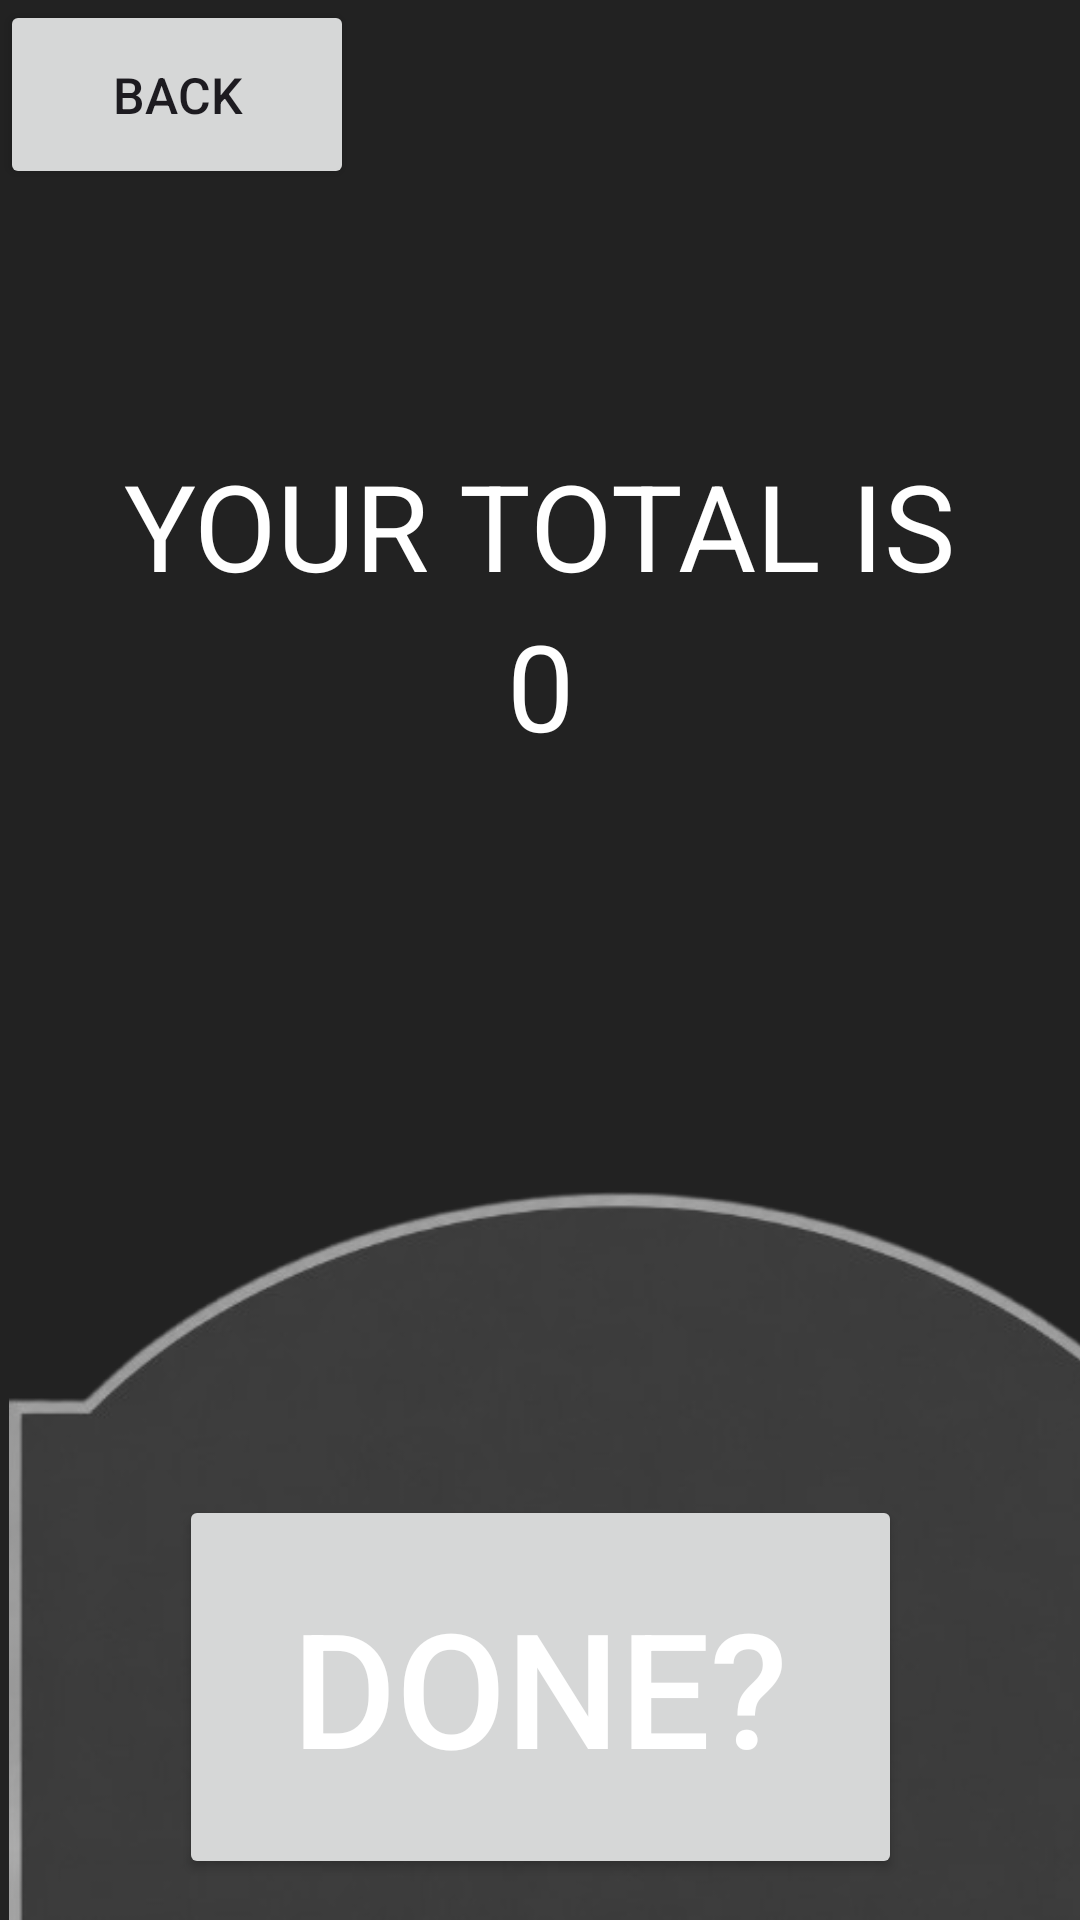

Android layout source for this screen:
<!-- AndroidManifest.xml: application theme Theme.Roblox -->
<!-- res/layout/activity_main3.xml -->
<?xml version="1.0" encoding="utf-8"?>
<androidx.constraintlayout.widget.ConstraintLayout xmlns:android="http://schemas.android.com/apk/res/android"
    xmlns:app="http://schemas.android.com/apk/res-auto"
    xmlns:tools="http://schemas.android.com/tools"
    android:id="@+id/backbutton"
    android:layout_width="match_parent"
    android:layout_height="match_parent"
    tools:context=".MainActivity3"
    android:background="#222222">

    <ImageView
        android:id="@+id/imageView4"
        android:layout_width="410dp"
        android:layout_height="316dp"
        app:layout_constraintBottom_toBottomOf="parent"
        app:layout_constraintEnd_toEndOf="parent"
        app:layout_constraintHorizontal_bias="0.0"
        app:layout_constraintStart_toStartOf="parent"
        app:layout_constraintTop_toTopOf="parent"
        app:layout_constraintVertical_bias="1.0"
        app:srcCompat="@drawable/dc1d847d_799f_464b_a409_8edb3aa1be76_removebg_preview" />

    <TextView
        android:id="@+id/textView4"
        android:layout_width="wrap_content"
        android:layout_height="wrap_content"
        android:text="YOUR TOTAL IS"
        android:textColor="@color/white"
        android:textSize="120px"
        app:layout_constraintBottom_toBottomOf="@+id/imageView4"
        app:layout_constraintEnd_toEndOf="parent"
        app:layout_constraintStart_toStartOf="parent"
        app:layout_constraintTop_toTopOf="parent"
        app:layout_constraintVertical_bias="0.253" />

    <TextView
        android:id="@+id/totall"
        android:layout_width="wrap_content"
        android:layout_height="wrap_content"
        android:text="0"
        android:textColor="@color/white"
        android:textSize="120px"
        app:layout_constraintBottom_toBottomOf="@+id/imageView4"
        app:layout_constraintEnd_toEndOf="parent"
        app:layout_constraintStart_toStartOf="parent"
        app:layout_constraintTop_toTopOf="parent"
        app:layout_constraintVertical_bias="0.344" />

    <Button
        android:id="@+id/NEXTT3"
        android:layout_width="241dp"
        android:layout_height="128dp"
        android:text="Done?"
        android:textColor="#FFFFFF"
        android:textSize="160px"
        app:layout_constraintBottom_toBottomOf="parent"
        app:layout_constraintEnd_toEndOf="parent"
        app:layout_constraintStart_toStartOf="parent"

        app:layout_constraintTop_toTopOf="parent"
        app:layout_constraintVertical_bias="0.973" />

    <Button
        android:id="@+id/backk"
        android:layout_width="118dp"
        android:layout_height="63dp"
        android:text="back"
        android:textSize="50px"
        app:layout_constraintBottom_toTopOf="@+id/textView4"
        app:layout_constraintEnd_toEndOf="parent"
        app:layout_constraintHorizontal_bias="0.0"
        app:layout_constraintStart_toStartOf="parent"
        app:layout_constraintTop_toTopOf="parent"
        app:layout_constraintVertical_bias="0.0" />
</androidx.constraintlayout.widget.ConstraintLayout>
<!-- resources referenced by this layout -->
<resources>
  <!-- drawable dc1d847d_799f_464b_a409_8edb3aa1be76_removebg_preview: png bitmap (drawable, 54821 bytes) -->
  <style name="Theme.Roblox" parent="Base.Theme.Roblox" />
  <style name="Base.Theme.Roblox" parent="Theme.Material3.DayNight.NoActionBar">
          
          
      </style>
  <!-- not gathered from this repository: default colours our renderer supplied (Android Studio template values) -->
  <color name="white">#FFFFFFFF</color>
</resources>
